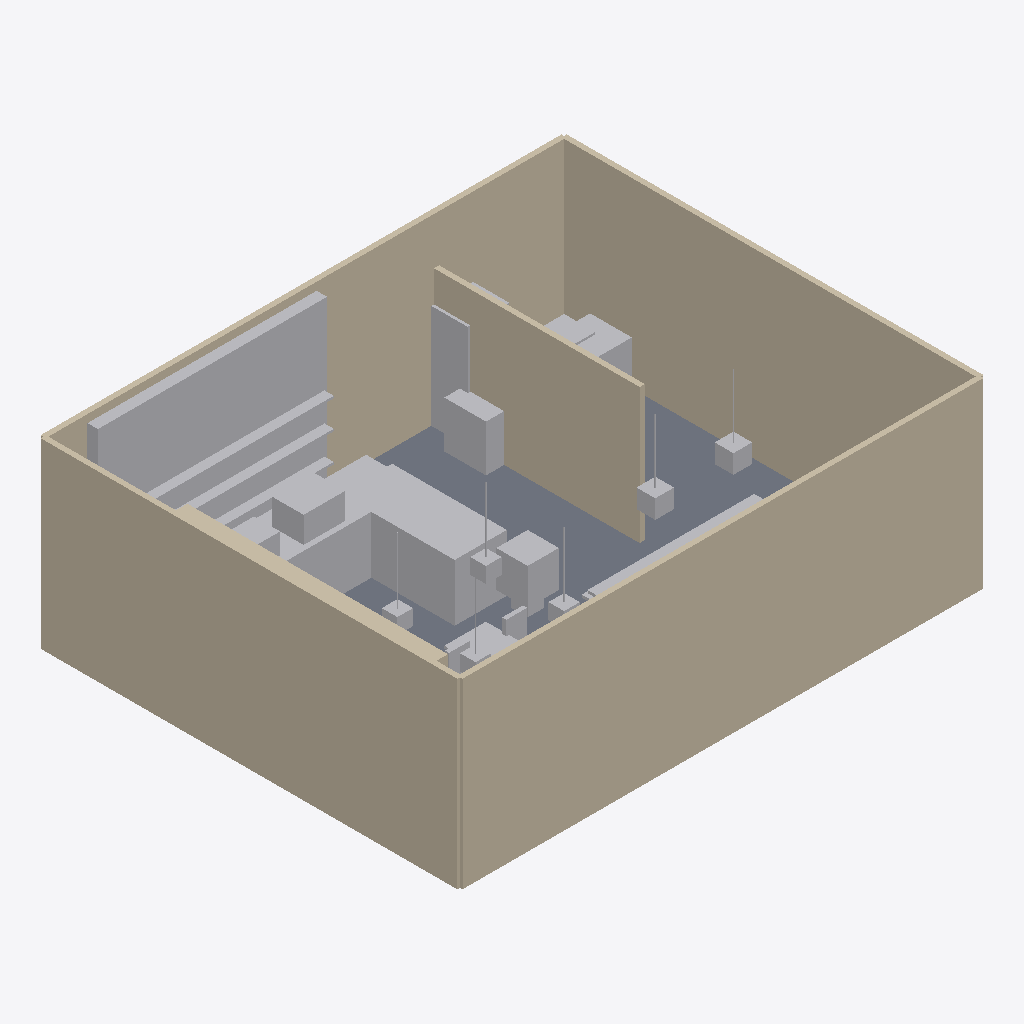
Isometric view of an IFC building model (IFC-SPF (STEP), schema IFC4, length unit metre), seen from the south-west, elements coloured by IFC class: 30 other elements (light grey), 6 walls (beige), 1 slab (grey).
Extent 10.1 m × 8.1 m × 3.5 m (x, y, z). Elements (78): 40 IfcBuildingElementProxy, 31 IfcFurniture, 6 IfcWall, 1 IfcSlab.

HEADER;
FILE_DESCRIPTION(('ViewDefinition[DesignTransferView]'),'2;1');
FILE_NAME('/dev/null','2026-04-15T00:00:59+08:00',(''),(''),'IfcOpenShell 0.8.5','IfcOpenShell 0.8.5','Nobody');
FILE_SCHEMA(('IFC4'));
ENDSEC;
DATA;
#1=IFCPROJECT('3x_$BgZGnBL8zglBCROBLE',$,'CoffeeLab80',$,$,$,$,(#10),#5);
#12=IFCSITE('2oxG281xH0xQuYlC6pRbCK',$,'Site',$,$,$,$,$,$,$,$,$,$,$);
#13=IFCBUILDING('1gwkmujHL8JAIi1FUehBDk',$,'Building',$,$,$,$,$,$,$,$,$);
#14=IFCBUILDINGSTOREY('0edDx_He9EpvPcvAYxewox',$,'Ground Floor',$,$,$,$,$,$,$);
#59=IFCWALL('2I8Cyj5iLAHOly5nRwVDkm',$,'WallFront',$,$,#78,#73,$,$);
#79=IFCWALL('2UVKov9aX2BgRpL1pl8rU5',$,'WallLeft',$,$,#98,#93,$,$);
#99=IFCWALL('2jfvAa96X07xFON9Y6nSrL',$,'WallRight',$,$,#118,#113,$,$);
#39=IFCWALL('00L99FiU94bufB2YRQtj8p',$,'WallBack',$,$,#58,#53,$,$);
#179=IFCBUILDINGELEMENTPROXY('2NNp0vdf13oxhIzAEVt$ff',$,'BackBar',$,$,#198,#193,$,$);
#119=IFCWALL('3b3TXEycjFHgnE7GTkjBex',$,'WallKitchen',$,$,#138,#133,$,$);
#18=IFCSLAB('3XPUNTW5H99ffBEA3Yz69v',$,'Floor',$,$,#38,#32,$,.FLOOR.);
#159=IFCBUILDINGELEMENTPROXY('3inAI0hkH5ORdgc3gcO9EI',$,'BarV',$,$,#178,#173,$,$);
#139=IFCBUILDINGELEMENTPROXY('2YC1Trpnj9IPVMh0ZOdpKm',$,'BarH',$,$,#158,#153,$,$);
#1159=IFCBUILDINGELEMENTPROXY('2dMjBz5UvFBg5$QsmVLYPO',$,'KitchenCounter',$,$,#1178,#1173,$,$);
#259=IFCBUILDINGELEMENTPROXY('0zLVFPg2HDxe9S$Ph600Ql',$,'EspressoMachine',$,$,#278,#273,$,$);
#1519=IFCFURNITURE('0w79M95C53wOgONtIS8P7S',$,'Plant1',$,$,#1538,#1533,$,$);
#1199=IFCBUILDINGELEMENTPROXY('3suogfZcb1ex$Ocwo5ELda',$,'Fridge',$,$,#1218,#1213,$,$);
#999=IFCWALL('37vsxEEQHBLxz_RfwxeKP8',$,'BookWall',$,$,#1018,#1013,$,$);
#239=IFCBUILDINGELEMENTPROXY('3Tyel7gY58PPjTls4ogZW5',$,'Shelf2',$,$,#258,#253,$,$);
#219=IFCBUILDINGELEMENTPROXY('3UVjD_Grz7mwtYsq7pVz_2',$,'Shelf1',$,$,#238,#233,$,$);
#779=IFCFURNITURE('1ObJCjbYfEifap5z1JmwFY',$,'LongTable',$,$,#798,#793,$,$);
#199=IFCBUILDINGELEMENTPROXY('1xai3eQQf6Eu54$IINswA0',$,'Shelf0',$,$,#218,#213,$,$);
#1439=IFCBUILDINGELEMENTPROXY('3AqpeIkXz4swOinJDXSVn8',$,'Pendant5',$,$,#1458,#1453,$,$);
#1399=IFCBUILDINGELEMENTPROXY('1gT6SXO_98qeDPTDP4rNdG',$,'Pendant4',$,$,#1418,#1413,$,$);
#659=IFCFURNITURE('03TQNp74LBmxpMiifxOTHH',$,'SmallTable3',$,$,#678,#673,$,$);
#279=IFCBUILDINGELEMENTPROXY('048KNOa$L3Zvvrm8FZqJF_',$,'DisplayCase',$,$,#298,#293,$,$);
#1359=IFCBUILDINGELEMENTPROXY('2o0Vm6fYP6uem0ZLeRvrpb',$,'Pendant3',$,$,#1378,#1373,$,$);
#1179=IFCBUILDINGELEMENTPROXY('3U5GsPLZv8ihLUg75yFXcU',$,'Stove',$,$,#1198,#1193,$,$);
#759=IFCFURNITURE('0hvRKZhpv1Gx1YnIj153uk',$,'ChairBB3',$,$,#778,#773,$,$);
#1319=IFCBUILDINGELEMENTPROXY('11Kru7jvfAn8XPiKALLiRk',$,'Pendant2',$,$,#1338,#1333,$,$);
#1279=IFCBUILDINGELEMENTPROXY('0xd8OAxFX9yQq7w2ANCOA0',$,'Pendant1',$,$,#1298,#1293,$,$);
#1239=IFCBUILDINGELEMENTPROXY('0uZQMAFbb49wfKaINYIF$J',$,'Pendant0',$,$,#1258,#1253,$,$);
#719=IFCFURNITURE('2hGMeCTX5EOOXLMuWdLAJw',$,'ChairAB3',$,$,#738,#733,$,$);
#1499=IFCFURNITURE('2dWnDytBL1RPhKMJKQy7y5',$,'Pot1',$,$,#1518,#1513,$,$);
#1259=IFCBUILDINGELEMENTPROXY('0ZwTgSt_z9mgeSicLk8jxn',$,'Cord1',$,$,#1278,#1273,$,$);
#1339=IFCBUILDINGELEMENTPROXY('1kxU$722X1axBh2csyQYCp',$,'Cord3',$,$,#1358,#1353,$,$);
#1379=IFCBUILDINGELEMENTPROXY('1oTGj5FzT6h8lV$KLIcBHH',$,'Cord4',$,$,#1398,#1393,$,$);
#1299=IFCBUILDINGELEMENTPROXY('3pfci_otL8CPY2ZDbsj4uS',$,'Cord2',$,$,#1318,#1313,$,$);
#1219=IFCBUILDINGELEMENTPROXY('2B1QtP8dDBaQ$srd5Ap3v5',$,'Cord0',$,$,#1238,#1233,$,$);
#1419=IFCBUILDINGELEMENTPROXY('3L$TyS37XCGOZ5MEHhitvW',$,'Cord5',$,$,#1438,#1433,$,$);
#839=IFCBUILDINGELEMENTPROXY('0QwIT$NGrFcgEO_YDHsfGO',$,'StoolN0',$,$,#858,#853,$,$);
ENDSEC;
